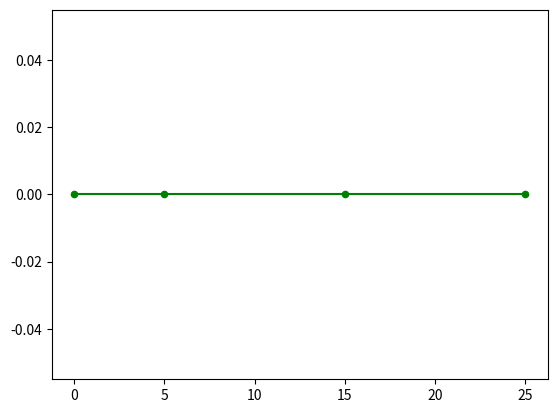

Write the Python code that produced this figure. (Note: this script raises an exception after producing the figure.)
import numpy as np
import math
import matplotlib.pyplot as plt






point_zero = [0,0]

point = [10,0]

def kinematics(l,c):
    z = [0,0,0]
    x = [0,0,0,0]
    y = [0,0,0,0]
    x[1] = x[0]+math.cos(c[0])*l[0]# mid x
    y[1] = y[0]+math.sin(c[0])*l[0]# mid y
    x[2] = x[0]+math.cos(c[0])*l[0] + math.cos(c[0]+c[1])*l[1]# end x
    y[2] = y[0]+math.sin(c[0])*l[0] + math.sin(c[0]+c[1])*l[1]# end y
    x[3] = x[0]+math.cos(c[0])*l[0] + math.cos(c[0]+c[1])*l[1] + math.cos(c[0]+c[1]+c[2])*l[2]# end x
    y[3] = y[0]+math.sin(c[0])*l[0] + math.sin(c[0]+c[1])*l[1] + math.sin(c[0]+c[1]+c[2])*l[2]# end y
    return x,y

def invkinematics(l,x,y):
    
    Cos_c2 = ((x[2]**2 + y[2]**2 - l[0]**2 - l[1]**2 )/2/l[0]/l[1])
    Sin_c2 = math.sqrt(1-Cos_c2**2)#**(1/2)
    c2 = math.atan2(Sin_c2,Cos_c2)
    c1 = math.atan2(y,x) - math.atan2(l[0] + l[1] * Cos_c2, l[1] * Sin_c2)
    return c1,c2
    
def main():
    #x,y = kinematics(l[0],l[1],c[0],c[1],c[2])
    #plt.plot(x,y,'g')
    #plt.scatter(x,y,20,'g')
    c = np.zeros((3, 1))
    l = [5, 10, 10]
    tic = 0.1
    time = 0
    
    
    
    while time <= 1: 
        x,y = kinematics(l,c)
        plt.plot(x,y,'g')
        plt.scatter(x,y,20,'g')
        sc1, sc2 = invkinematics(l,x,y)
        print(c[2],sc2)
        c[1] += 0.1
        c[2] += 0.1
        time += tic
    plt.show()
main()